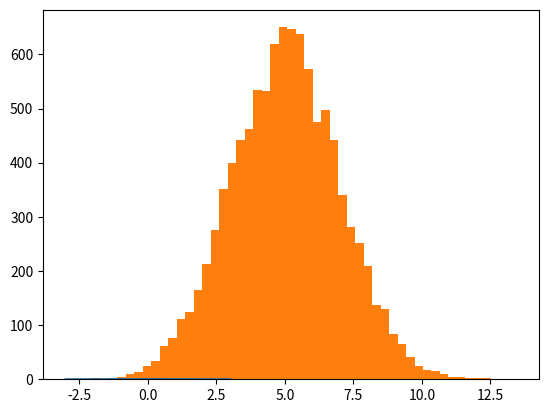

Write Python code to recreate this figure.
#aka Gaussian

from scipy.stats import norm
import matplotlib.pyplot as plt
import numpy as np

x = np.arange(-3, 3, 0.001)

plt.plot(x, norm.pdf(x))
print('x = ',x)
plt.show()
# "mu" is the desired mean, "sigma" is the standard deviation:
mu = 5.0
sigma = 2.0
values = np.random.normal(mu, sigma, 10000)
plt.hist(values, 50) #50bucket

print(values)
values.sort()
print(values)
print(np.median(values))
# plt.show()